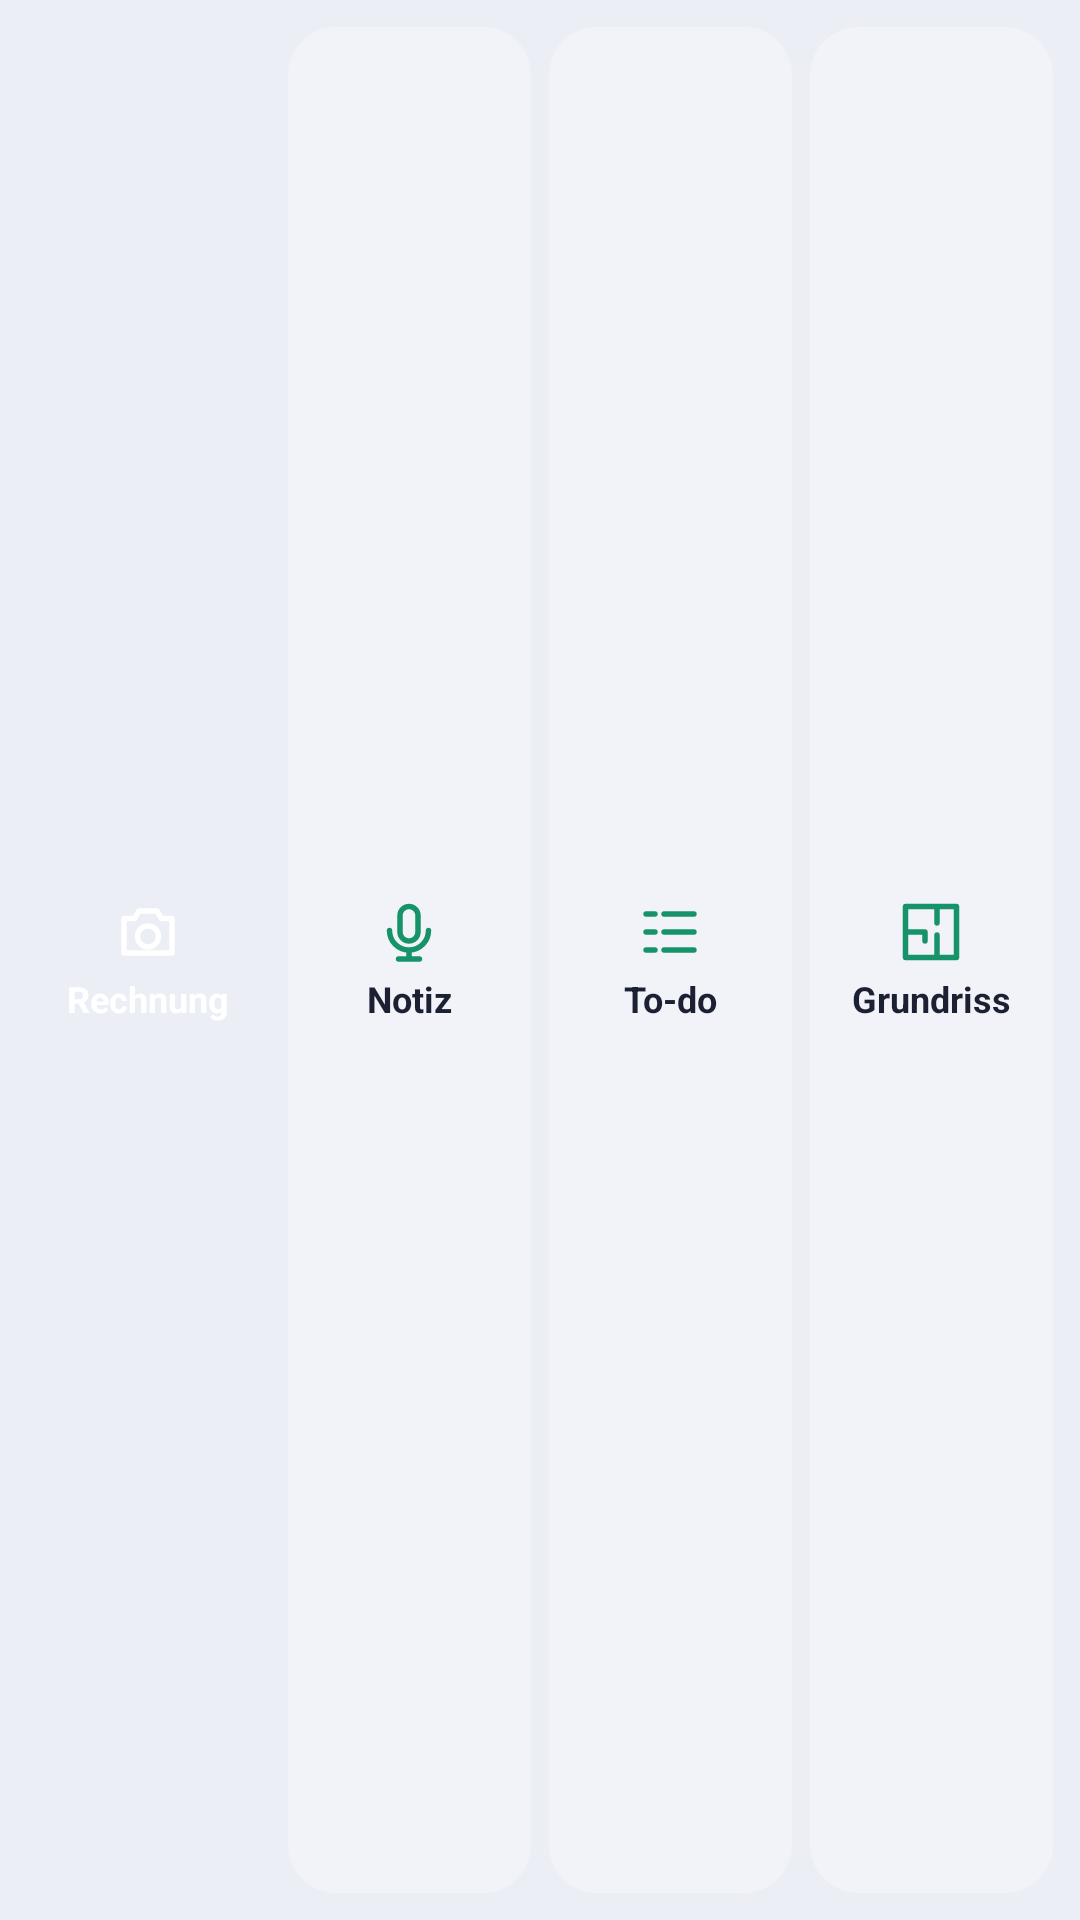

Produce the Android XML layout that renders to this screen, including the resource entries it uses.
<!-- AndroidManifest.xml: application theme Theme.Hausakte -->
<!-- res/layout/widget_quick.xml -->
<?xml version="1.0" encoding="utf-8"?>
<LinearLayout xmlns:android="http://schemas.android.com/apk/res/android"
    android:id="@+id/root"
    android:layout_width="match_parent"
    android:layout_height="match_parent"
    android:background="@drawable/widget_bg"
    android:orientation="horizontal"
    android:padding="6dp">

    <LinearLayout
        android:id="@+id/q_rechnung"
        android:layout_width="0dp"
        android:layout_height="match_parent"
        android:layout_margin="3dp"
        android:layout_weight="1"
        android:background="@drawable/widget_btn_primary"
        android:gravity="center"
        android:orientation="vertical">
        <ImageView
            android:layout_width="24dp"
            android:layout_height="24dp"
            android:contentDescription="@null"
            android:src="@drawable/ic_camera_white" />
        <TextView
            android:layout_width="wrap_content"
            android:layout_height="wrap_content"
            android:layout_marginTop="2dp"
            android:maxLines="1"
            android:text="Rechnung"
            android:textColor="#FFFFFF"
            android:textSize="12sp"
            android:textStyle="bold" />
    </LinearLayout>

    <LinearLayout
        android:id="@+id/q_notiz"
        android:layout_width="0dp"
        android:layout_height="match_parent"
        android:layout_margin="3dp"
        android:layout_weight="1"
        android:background="@drawable/widget_btn"
        android:gravity="center"
        android:orientation="vertical">
        <ImageView
            android:layout_width="24dp"
            android:layout_height="24dp"
            android:contentDescription="@null"
            android:src="@drawable/ic_mic" />
        <TextView
            android:layout_width="wrap_content"
            android:layout_height="wrap_content"
            android:layout_marginTop="2dp"
            android:maxLines="1"
            android:text="Notiz"
            android:textColor="@color/w_ink"
            android:textSize="12sp"
            android:textStyle="bold" />
    </LinearLayout>

    <LinearLayout
        android:id="@+id/q_todo"
        android:layout_width="0dp"
        android:layout_height="match_parent"
        android:layout_margin="3dp"
        android:layout_weight="1"
        android:background="@drawable/widget_btn"
        android:gravity="center"
        android:orientation="vertical">
        <ImageView
            android:layout_width="24dp"
            android:layout_height="24dp"
            android:contentDescription="@null"
            android:src="@drawable/ic_tasks" />
        <TextView
            android:layout_width="wrap_content"
            android:layout_height="wrap_content"
            android:layout_marginTop="2dp"
            android:maxLines="1"
            android:text="To-do"
            android:textColor="@color/w_ink"
            android:textSize="12sp"
            android:textStyle="bold" />
    </LinearLayout>

    <LinearLayout
        android:id="@+id/q_plan"
        android:layout_width="0dp"
        android:layout_height="match_parent"
        android:layout_margin="3dp"
        android:layout_weight="1"
        android:background="@drawable/widget_btn"
        android:gravity="center"
        android:orientation="vertical">
        <ImageView
            android:layout_width="24dp"
            android:layout_height="24dp"
            android:contentDescription="@null"
            android:src="@drawable/ic_plan" />
        <TextView
            android:layout_width="wrap_content"
            android:layout_height="wrap_content"
            android:layout_marginTop="2dp"
            android:maxLines="1"
            android:text="Grundriss"
            android:textColor="@color/w_ink"
            android:textSize="12sp"
            android:textStyle="bold" />
    </LinearLayout>
</LinearLayout>
<!-- resources referenced by this layout -->
<resources>
  <color name="w_ink">#1B2032</color>
  <!-- drawable ic_camera_white (drawable) -->
  <?xml version="1.0" encoding="utf-8"?>
  <vector xmlns:android="http://schemas.android.com/apk/res/android"
      android:width="24dp" android:height="24dp" android:viewportWidth="24" android:viewportHeight="24">
      <path android:pathData="M4 7.5h3.5L9 5h6l1.5 2.5H20V19H4zM12 10a3.5 3.5 0 1 0 0 7 3.5 3.5 0 0 0 0-7z" android:fillColor="#00000000" android:strokeColor="#FFFFFF"
          android:strokeWidth="1.8" android:strokeLineCap="round" android:strokeLineJoin="round" />
  </vector>
  <!-- drawable ic_mic (drawable) -->
  <?xml version="1.0" encoding="utf-8"?>
  <vector xmlns:android="http://schemas.android.com/apk/res/android"
      android:width="24dp" android:height="24dp" android:viewportWidth="24" android:viewportHeight="24">
      <path android:pathData="M12 3.5a3 3 0 0 0-3 3V12a3 3 0 0 0 6 0V6.5a3 3 0 0 0-3-3zM5.5 11.5a6.5 6.5 0 0 0 13 0M12 18v3M8.5 21h7" android:fillColor="#00000000" android:strokeColor="@color/w_icon"
          android:strokeWidth="1.8" android:strokeLineCap="round" android:strokeLineJoin="round" />
  </vector>
  <!-- drawable ic_plan (drawable) -->
  <?xml version="1.0" encoding="utf-8"?>
  <vector xmlns:android="http://schemas.android.com/apk/res/android"
      android:width="24dp" android:height="24dp" android:viewportWidth="24" android:viewportHeight="24">
      <path android:pathData="M3.5 3.5h17v17h-17zM3.5 12H10M14 3.5V9M14 13v7.5M10 12v3" android:fillColor="#00000000" android:strokeColor="@color/w_icon"
          android:strokeWidth="1.8" android:strokeLineCap="round" android:strokeLineJoin="round" />
  </vector>
  <!-- drawable ic_tasks (drawable) -->
  <?xml version="1.0" encoding="utf-8"?>
  <vector xmlns:android="http://schemas.android.com/apk/res/android"
      android:width="24dp" android:height="24dp" android:viewportWidth="24" android:viewportHeight="24">
      <path android:pathData="M4 6h3M4 12h3M4 18h3M10 6h10M10 12h10M10 18h10" android:fillColor="#00000000" android:strokeColor="@color/w_icon"
          android:strokeWidth="1.8" android:strokeLineCap="round" android:strokeLineJoin="round" />
  </vector>
  <!-- drawable widget_btn (drawable) -->
  <?xml version="1.0" encoding="utf-8"?>
  <shape xmlns:android="http://schemas.android.com/apk/res/android" android:shape="rectangle">
      <solid android:color="@color/w_tile" />
      <corners android:radius="16dp" />
  </shape>
  <style name="Theme.Hausakte" parent="android:Theme.Material.Light.NoActionBar">
          <item name="android:windowBackground">@color/bg</item>
          <item name="android:statusBarColor">@color/bar</item>
          <item name="android:navigationBarColor">@color/bar</item>
          <item name="android:windowLightStatusBar">true</item>
          <item name="android:colorAccent">@color/accent</item>
      </style>
  <color name="w_icon">#17936A</color>
  <color name="w_tile">#F2F3F8</color>
  <color name="bg">#ECEEF6</color>
  <color name="bar">#FFFFFF</color>
  <color name="accent">#17936A</color>
</resources>
